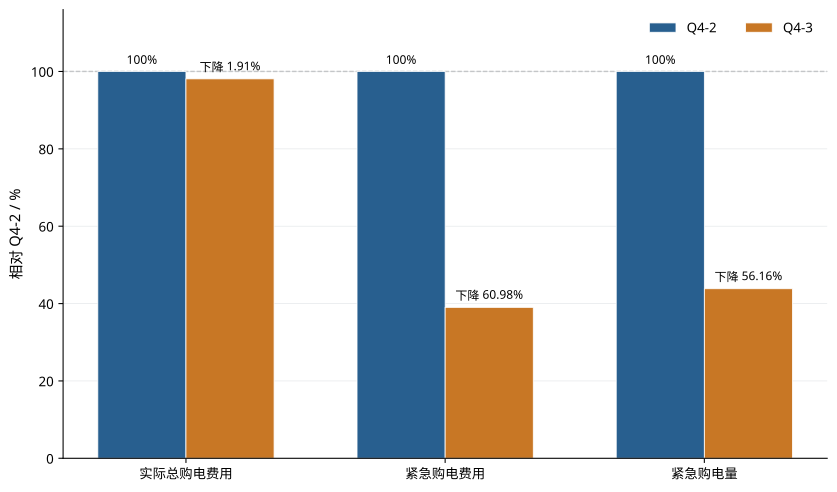

Data behind this chart, as committed beside it:
metric, metric_cn, unit, q4_2_raw, q4_3_raw, q4_2_relative_percent, q4_3_relative_percent, q4_3_vs_q4_2_reduction_percent
total_actual_cost_yuan, 实际总购电费用, 元, 15235112, 14943845, 100.0, 98.09, 1.912
total_emergency_cost_yuan, 紧急购电费用, 元, 1317896, 514221, 100.0, 39.02, 60.98
total_emergency_purchase_kwh, 紧急购电量, kWh, 282136, 123694, 100.0, 43.84, 56.16
